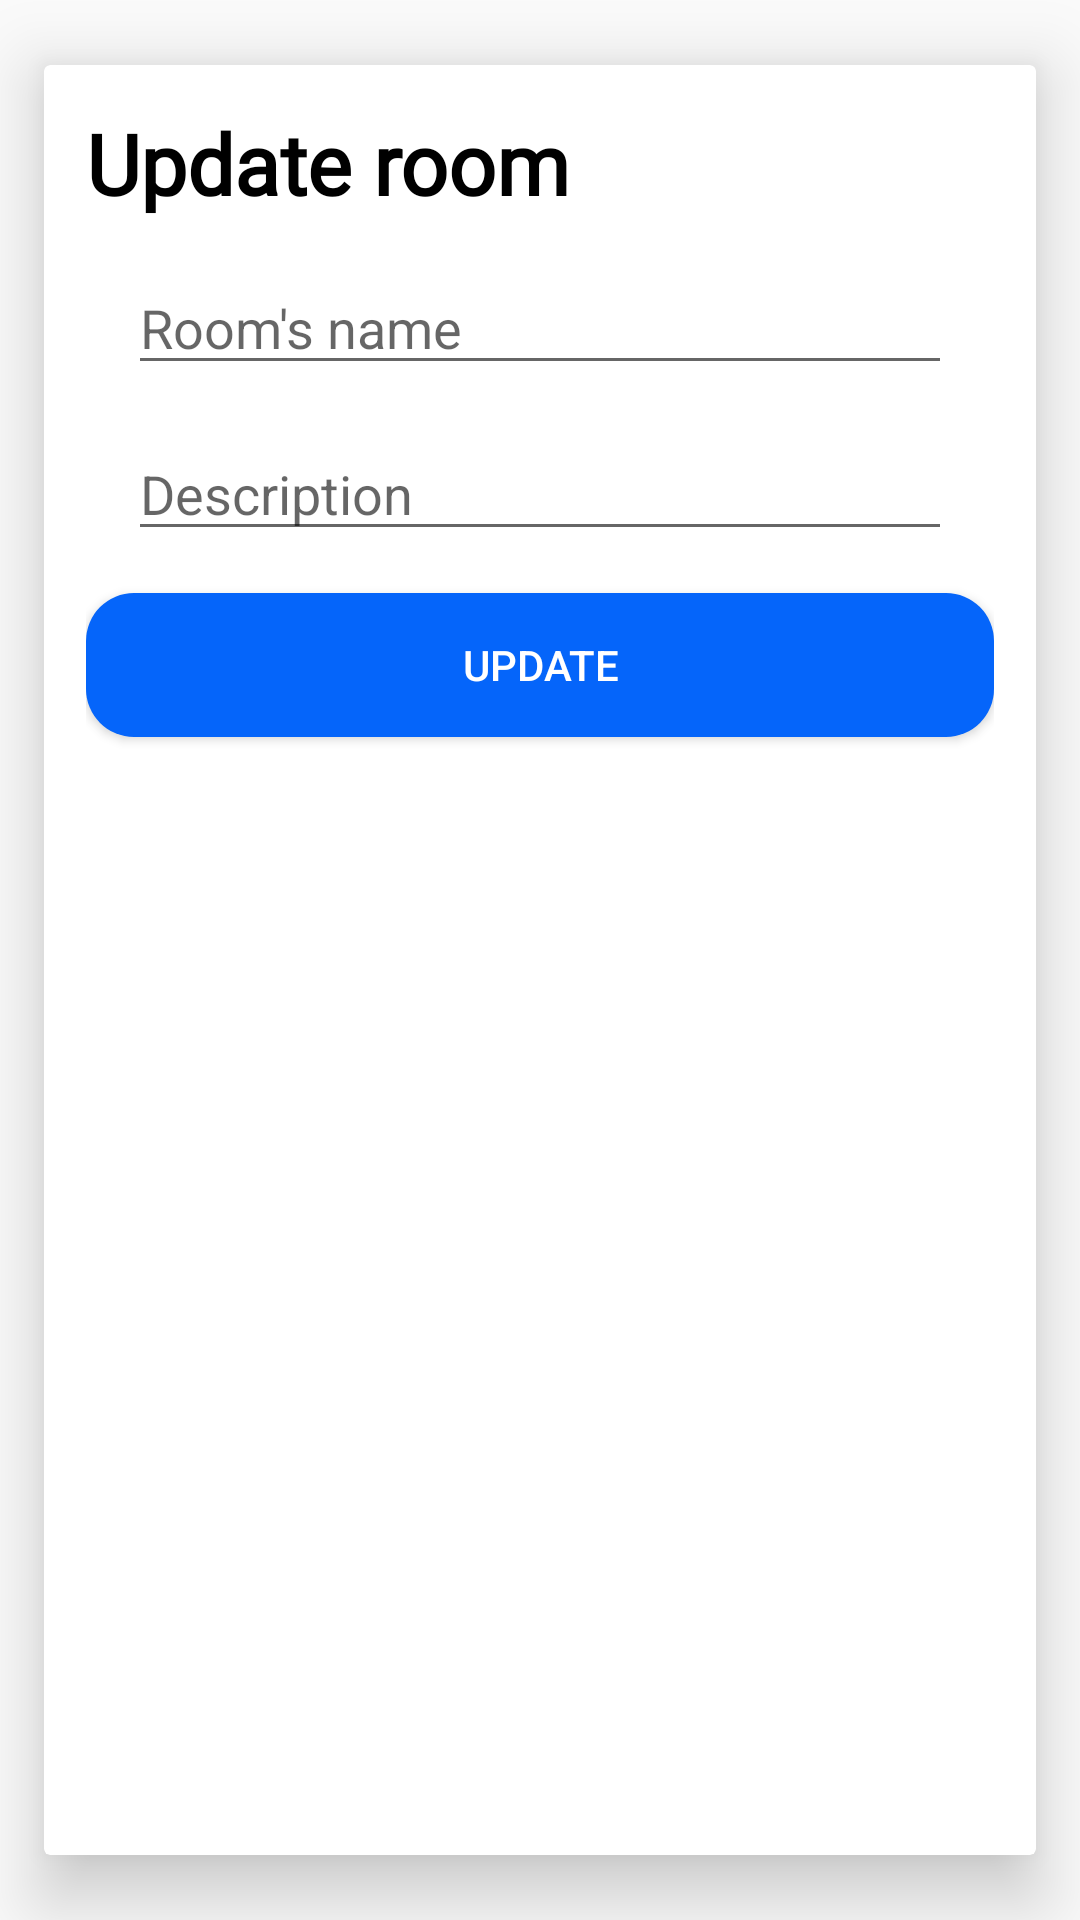

This screen was rendered from an Android layout file. Write that file and the resources it references.
<!-- AndroidManifest.xml: activity theme Theme.YAM.DarkBar -->
<!-- res/layout/activity_update_room.xml -->
<?xml version="1.0" encoding="utf-8"?>
<androidx.cardview.widget.CardView
        xmlns:android="http://schemas.android.com/apk/res/android"
        xmlns:tools="http://schemas.android.com/tools"
        xmlns:app="http://schemas.android.com/apk/res-auto"
        android:layout_width="match_parent"
        android:layout_height="match_parent"
        app:cardElevation="@dimen/elevation"
        app:cardUseCompatPadding="true"
        tools:context=".ui.component.author.AuthorActivity">

    <androidx.core.widget.NestedScrollView
            android:layout_width="match_parent"
            android:layout_height="match_parent"
            android:fillViewport="true">

        <androidx.appcompat.widget.LinearLayoutCompat
                android:id="@+id/layoutRegister"
                android:layout_width="match_parent"
                android:layout_height="match_parent"
                android:orientation="vertical"
                android:padding="@dimen/padding_layout">

            <androidx.appcompat.widget.AppCompatTextView
                    style="@style/bold_text"
                    android:layout_width="wrap_content"
                    android:layout_height="wrap_content"
                    android:textSize="@dimen/title_text_size"
                    android:text="@string/update_room" />

            <androidx.appcompat.widget.AppCompatEditText
                    android:id="@+id/etRoomNameEdit"
                    android:layout_width="match_parent"
                    android:layout_height="wrap_content"
                    android:hint="@string/room_s_name"
                    android:layout_marginStart="@dimen/margin_layout"
                    android:layout_marginTop="@dimen/margin_layout"
                    android:layout_marginEnd="@dimen/margin_layout"/>

            <androidx.appcompat.widget.AppCompatEditText
                    android:id="@+id/etDescriptionEdit"
                    android:layout_width="match_parent"
                    android:layout_height="wrap_content"
                    android:hint="@string/description"
                    android:layout_marginStart="@dimen/margin_layout"
                    android:layout_marginTop="@dimen/margin_layout"
                    android:layout_marginEnd="@dimen/margin_layout"/>

            <androidx.appcompat.widget.AppCompatButton
                    android:id="@+id/btnUpdateRoom"
                    android:layout_width="match_parent"
                    android:layout_height="wrap_content"
                    android:text="@string/update"
                    android:background="@drawable/button_bg_color"
                    android:textColor="@color/white_color"
                    android:layout_marginTop="@dimen/margin_layout" />
        </androidx.appcompat.widget.LinearLayoutCompat>
    </androidx.core.widget.NestedScrollView>
</androidx.cardview.widget.CardView>
<!-- resources referenced by this layout -->
<resources>
  <color name="white_color">#FFFFFFfF</color>
  <dimen name="elevation">16dp</dimen>
  <dimen name="margin_layout">16dp</dimen>
  <dimen name="padding_layout">16dp</dimen>
  <dimen name="title_text_size">32sp</dimen>
  <!-- drawable button_bg_color (drawable) -->
  <?xml version="1.0" encoding="utf-8"?>
  <selector xmlns:android="http://schemas.android.com/apk/res/android">
      <item android:state_pressed="true">
          <shape android:shape="rectangle">
              <solid android:color="@color/disable_color"/>
              <corners android:radius="24dp"/>
          </shape>
      </item>
      <item android:state_enabled="true">
          <shape android:shape="rectangle">
              <solid android:color="@color/blue_ribbon_color"/>
              <corners android:radius="16dp"/>
          </shape>
      </item>
      <item android:state_enabled="false">
          <shape android:shape="rectangle">
              <solid android:color="@color/disable_color"/>
              <corners android:radius="16dp"/>
          </shape>
      </item>
  </selector>
  <string name="description">Description</string>
  <string name="room_s_name">Room\'s name</string>
  <string name="update">Update</string>
  <string name="update_room">Update room</string>
  <style name="bold_text">
          <item name="android:fontFamily">@font/poppins_medium</item>
          <item name="android:textColor">@color/black_color</item>
          <item name="android:textSize">@dimen/big_text_size</item>
          <item name="android:textStyle">bold</item>
      </style>
  <style name="Theme.YAM.DarkBar" parent="Theme.AppCompat.Light.DarkActionBar">
          <item name="colorPrimary">@color/blue_color</item>
      </style>
  <color name="disable_color">#AAAAAA</color>
  <color name="blue_ribbon_color">#0565fa</color>
  <color name="black_color">#FF000000</color>
  <dimen name="big_text_size">24sp</dimen>
  <color name="blue_color">#2196F3</color>
</resources>
